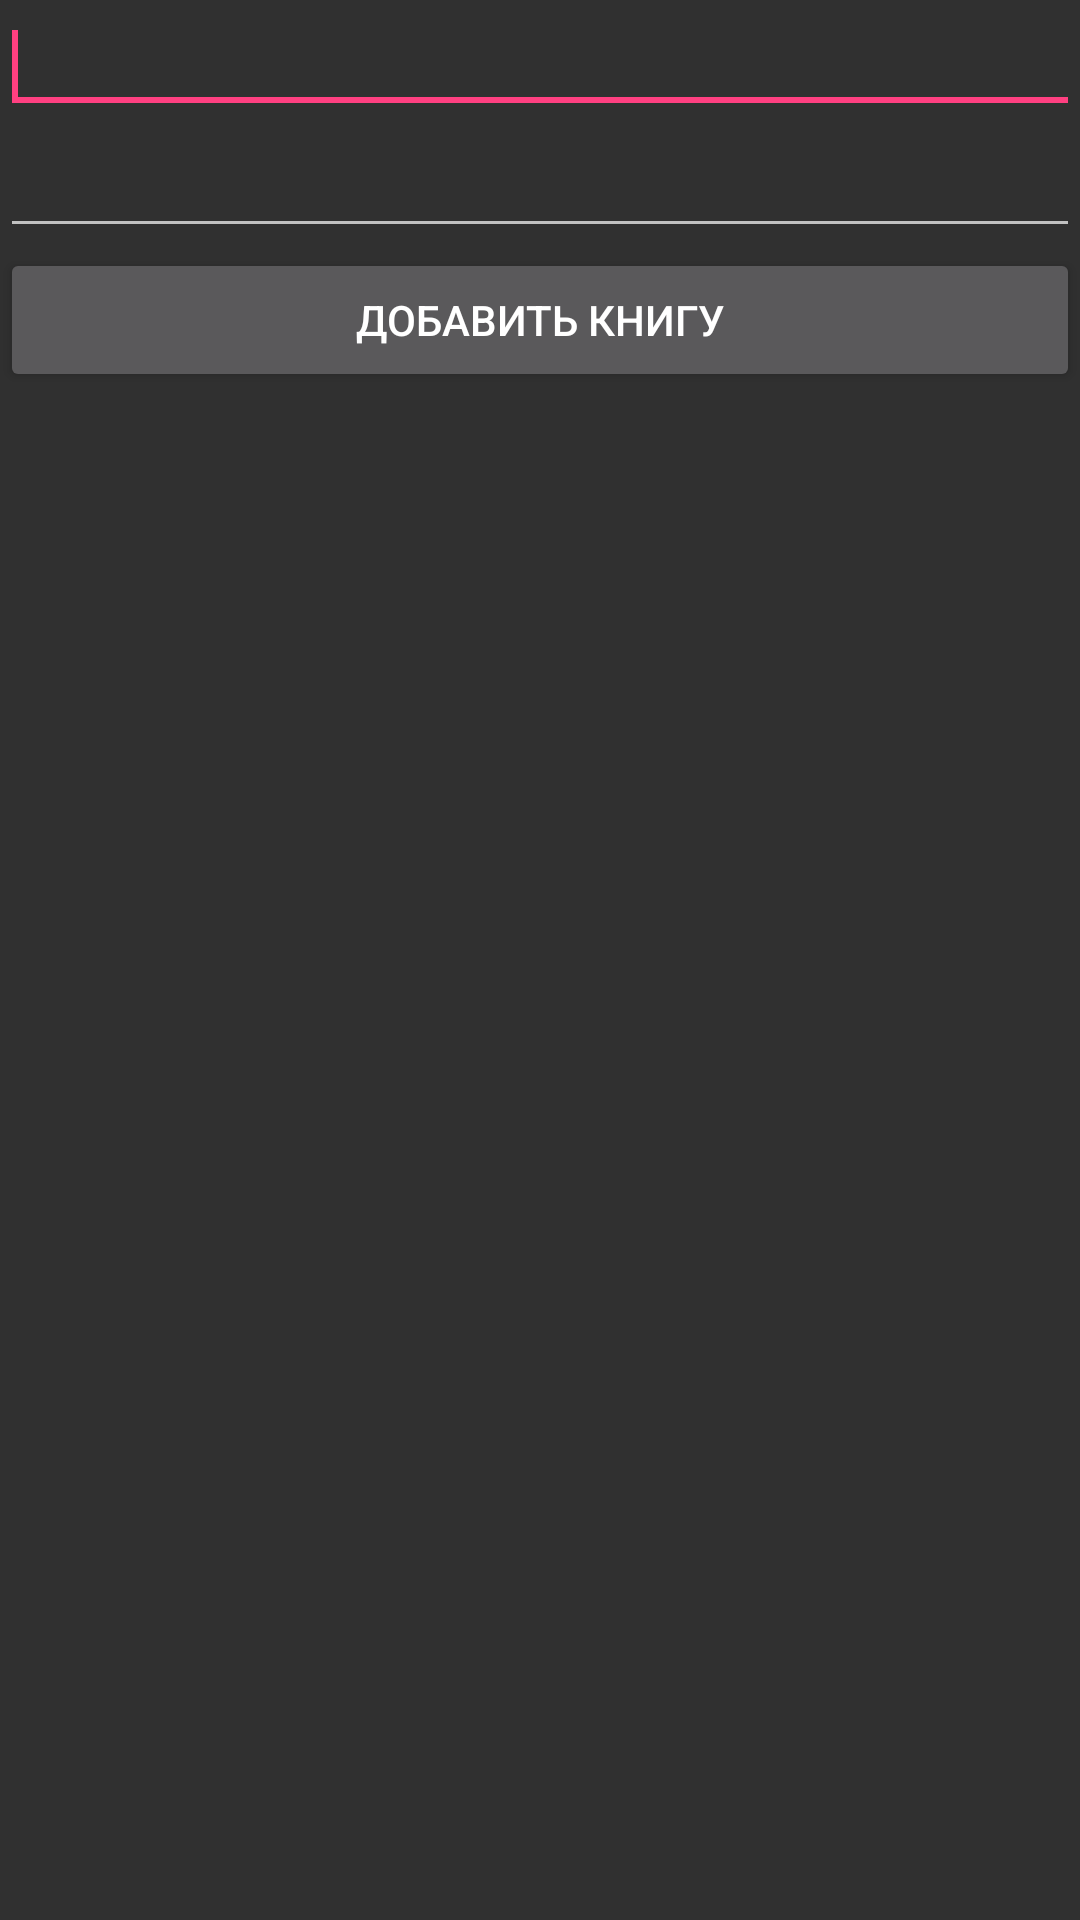

Produce the Android XML layout that renders to this screen, including the resource entries it uses.
<!-- AndroidManifest.xml: application theme AppTheme -->
<!-- res/layout/activity_add_book.xml -->
<?xml version="1.0" encoding="utf-8"?>
<LinearLayout xmlns:android="http://schemas.android.com/apk/res/android"
    android:layout_width="fill_parent"
    android:layout_height="fill_parent"
    android:orientation="vertical">

    <LinearLayout
        android:id="@+id/linearLayout1"
        android:layout_width="match_parent"
        android:layout_height="wrap_content">

        <EditText
            android:id="@+id/author"
            android:layout_width="wrap_content"
            android:layout_height="wrap_content"
            android:layout_weight="1">

            <requestFocus></requestFocus>
        </EditText>
    </LinearLayout>

    <LinearLayout
        android:id="@+id/linearLayout3"
        android:layout_width="match_parent"
        android:layout_height="wrap_content">

        <EditText
            android:id="@+id/name"
            android:layout_width="wrap_content"
            android:layout_height="wrap_content"
            android:layout_weight="1">

        </EditText>
    </LinearLayout>

    <Button
        android:id="@+id/add_book_btn"
        android:layout_width="match_parent"
        android:layout_height="wrap_content"
        android:text="Добавить книгу"></Button>

</LinearLayout>
<!-- resources referenced by this layout -->
<resources>
  <style name="AppTheme" parent="Theme.AppCompat.NoActionBar">
          
          <item name="colorPrimary">@color/colorPrimary</item>
          <item name="colorPrimaryDark">@color/colorPrimaryDark</item>
          <item name="colorAccent">@color/colorAccent</item>
      </style>
  <color name="colorPrimary">#3F51B5</color>
  <color name="colorPrimaryDark">#303F9F</color>
  <color name="colorAccent">#FF4081</color>
</resources>
